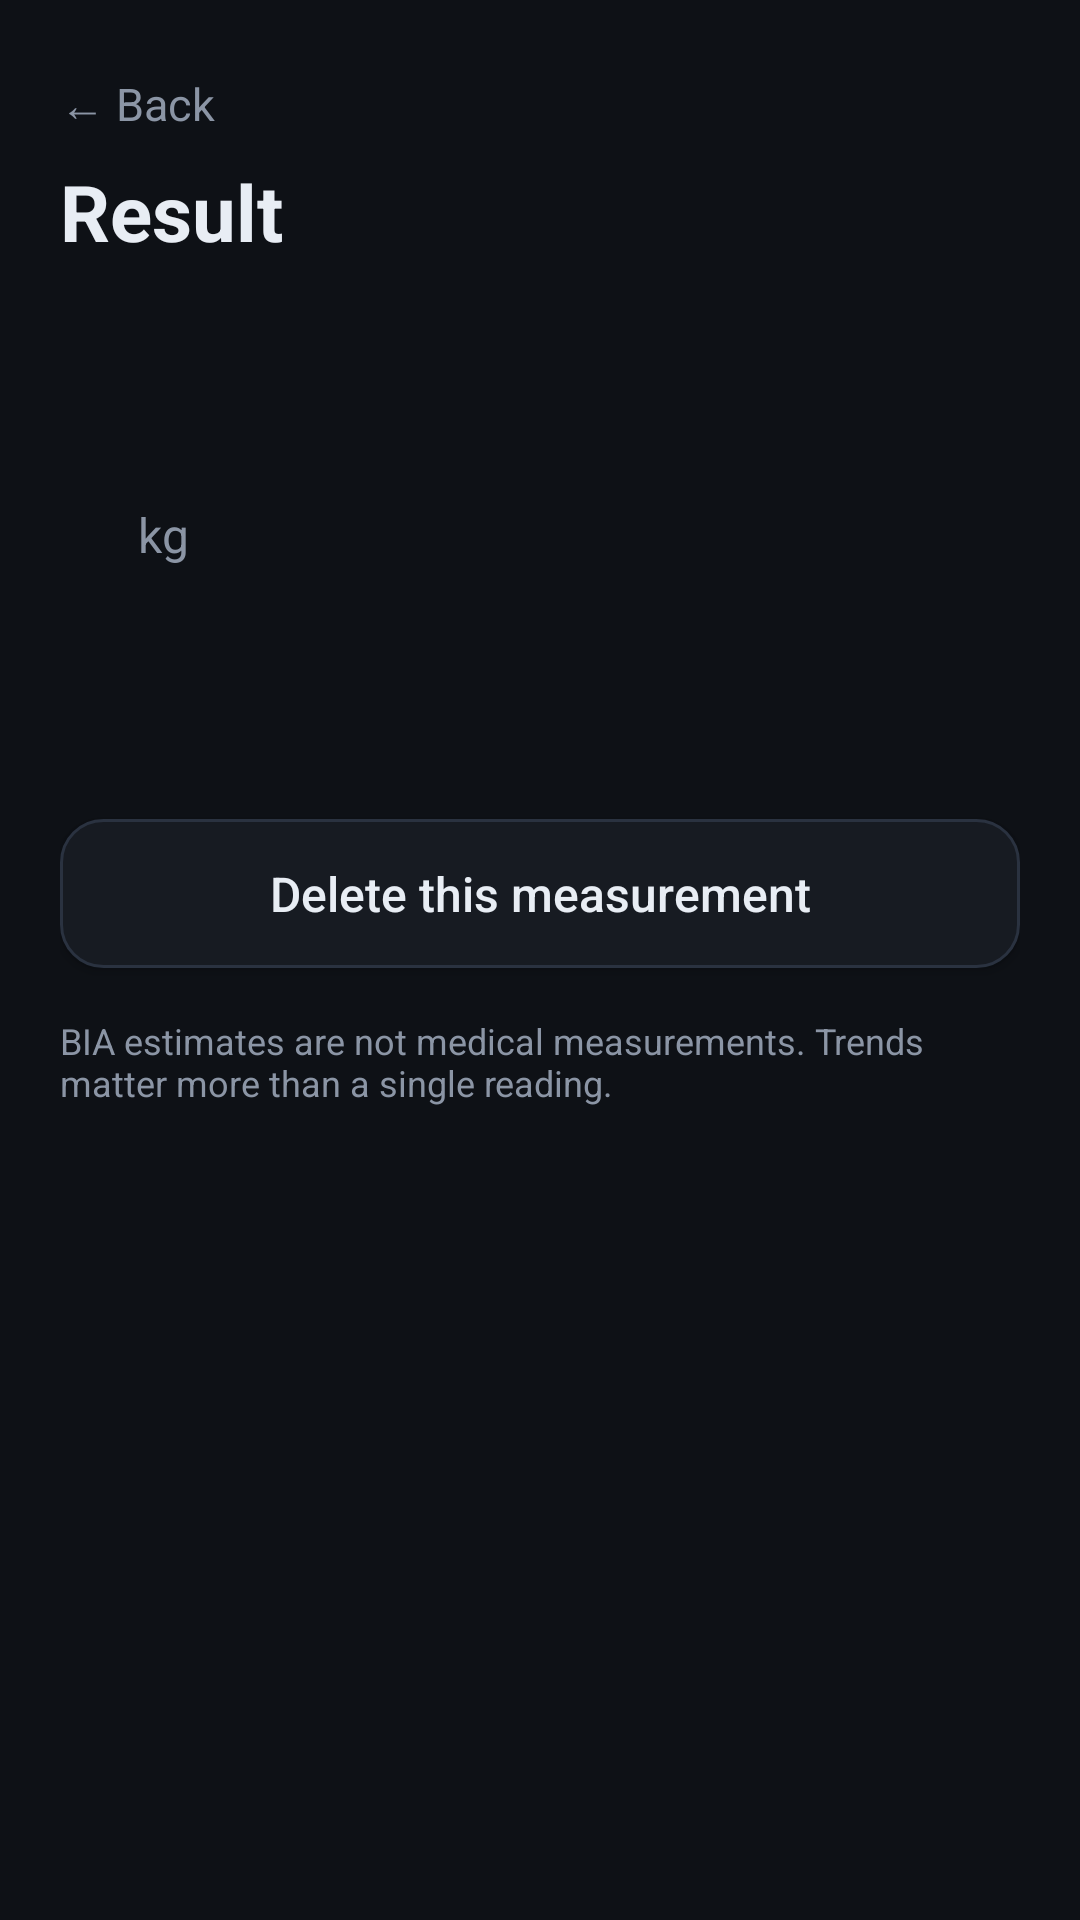

Reconstruct the res/layout file that produces this screen, plus the resources it refers to.
<!-- AndroidManifest.xml: application theme Theme.BodyScale -->
<!-- res/layout/activity_result.xml -->
<?xml version="1.0" encoding="utf-8"?>
<ScrollView xmlns:android="http://schemas.android.com/apk/res/android"
    android:layout_width="match_parent"
    android:layout_height="match_parent"
    android:background="@color/bg"
    android:fillViewport="true">

    <LinearLayout
        android:layout_width="match_parent"
        android:layout_height="wrap_content"
        android:orientation="vertical"
        android:padding="20dp">

        <TextView
            android:id="@+id/back"
            android:layout_width="wrap_content"
            android:layout_height="wrap_content"
            android:paddingBottom="8dp"
            android:paddingTop="4dp"
            android:text="@string/back"
            android:textColor="@color/muted"
            android:textSize="15sp" />

        <TextView
            android:id="@+id/title"
            android:layout_width="wrap_content"
            android:layout_height="wrap_content"
            android:text="@string/result_title"
            android:textColor="@color/text"
            android:textSize="26sp"
            android:textStyle="bold" />

        <TextView
            android:id="@+id/subtitle"
            android:layout_width="match_parent"
            android:layout_height="wrap_content"
            android:layout_marginTop="2dp"
            android:textColor="@color/muted"
            android:textSize="13sp" />

        <LinearLayout
            android:layout_width="match_parent"
            android:layout_height="wrap_content"
            android:layout_marginTop="16dp"
            android:background="@drawable/bg_card"
            android:orientation="vertical"
            android:padding="20dp">

            <LinearLayout
                android:layout_width="match_parent"
                android:layout_height="wrap_content"
                android:gravity="bottom"
                android:orientation="horizontal">

                <TextView
                    android:id="@+id/weight"
                    android:layout_width="wrap_content"
                    android:layout_height="wrap_content"
                    android:textColor="@color/text"
                    android:textSize="46sp"
                    android:textStyle="bold" />

                <TextView
                    android:layout_width="wrap_content"
                    android:layout_height="wrap_content"
                    android:layout_marginBottom="8dp"
                    android:layout_marginStart="6dp"
                    android:text="@string/unit_kg"
                    android:textColor="@color/muted"
                    android:textSize="16sp" />
            </LinearLayout>

            <LinearLayout
                android:id="@+id/chips"
                android:layout_width="match_parent"
                android:layout_height="wrap_content"
                android:layout_marginTop="8dp"
                android:orientation="horizontal" />
        </LinearLayout>

        <LinearLayout
            android:id="@+id/metrics"
            android:layout_width="match_parent"
            android:layout_height="wrap_content"
            android:layout_marginTop="14dp"
            android:background="@drawable/bg_card"
            android:orientation="vertical"
            android:padding="6dp" />

        <Button
            android:id="@+id/btnDelete"
            style="@style/ButtonGhost"
            android:layout_width="match_parent"
            android:layout_height="wrap_content"
            android:layout_marginTop="14dp"
            android:text="@string/result_delete" />

        <TextView
            android:layout_width="match_parent"
            android:layout_height="wrap_content"
            android:layout_marginTop="16dp"
            android:text="@string/result_disclaimer"
            android:textColor="@color/muted"
            android:textSize="12sp" />
    </LinearLayout>
</ScrollView>
<!-- resources referenced by this layout -->
<resources>
  <color name="bg">#0E1116</color>
  <color name="muted">#8B95A5</color>
  <color name="text">#E8EDF4</color>
  <string name="back">← Back</string>
  <string name="result_delete">Delete this measurement</string>
  <string name="result_disclaimer">BIA estimates are not medical measurements. Trends matter more than a single reading.</string>
  <string name="result_title">Result</string>
  <string name="unit_kg">kg</string>
  <style name="ButtonGhost">
          <item name="android:background">@drawable/bg_button_ghost</item>
          <item name="android:textColor">@color/text</item>
          <item name="android:textSize">16sp</item>
          <item name="android:textAllCaps">false</item>
          <item name="android:paddingTop">14dp</item>
          <item name="android:paddingBottom">14dp</item>
      </style>
  <style name="Theme.BodyScale" parent="android:Theme.Material.NoActionBar">
          <item name="android:windowBackground">@color/bg</item>
          <item name="android:colorAccent">@color/accent</item>
          <item name="android:statusBarColor">@color/bg</item>
          <item name="android:navigationBarColor">@color/bg</item>
          <item name="android:windowLightStatusBar">false</item>
          <item name="android:textColorPrimary">@color/text</item>
          <item name="android:textColorSecondary">@color/muted</item>
      </style>
  <!-- drawable bg_button_ghost (drawable) -->
  <?xml version="1.0" encoding="utf-8"?>
  <ripple xmlns:android="http://schemas.android.com/apk/res/android" android:color="#22FFFFFF">
      <item>
          <shape android:shape="rectangle">
              <solid android:color="@color/surface" />
              <corners android:radius="14dp" />
              <stroke android:width="1dp" android:color="#2A3240" />
          </shape>
      </item>
  </ripple>
  <color name="accent">#2DD4BF</color>
  <color name="surface">#171B22</color>
</resources>
